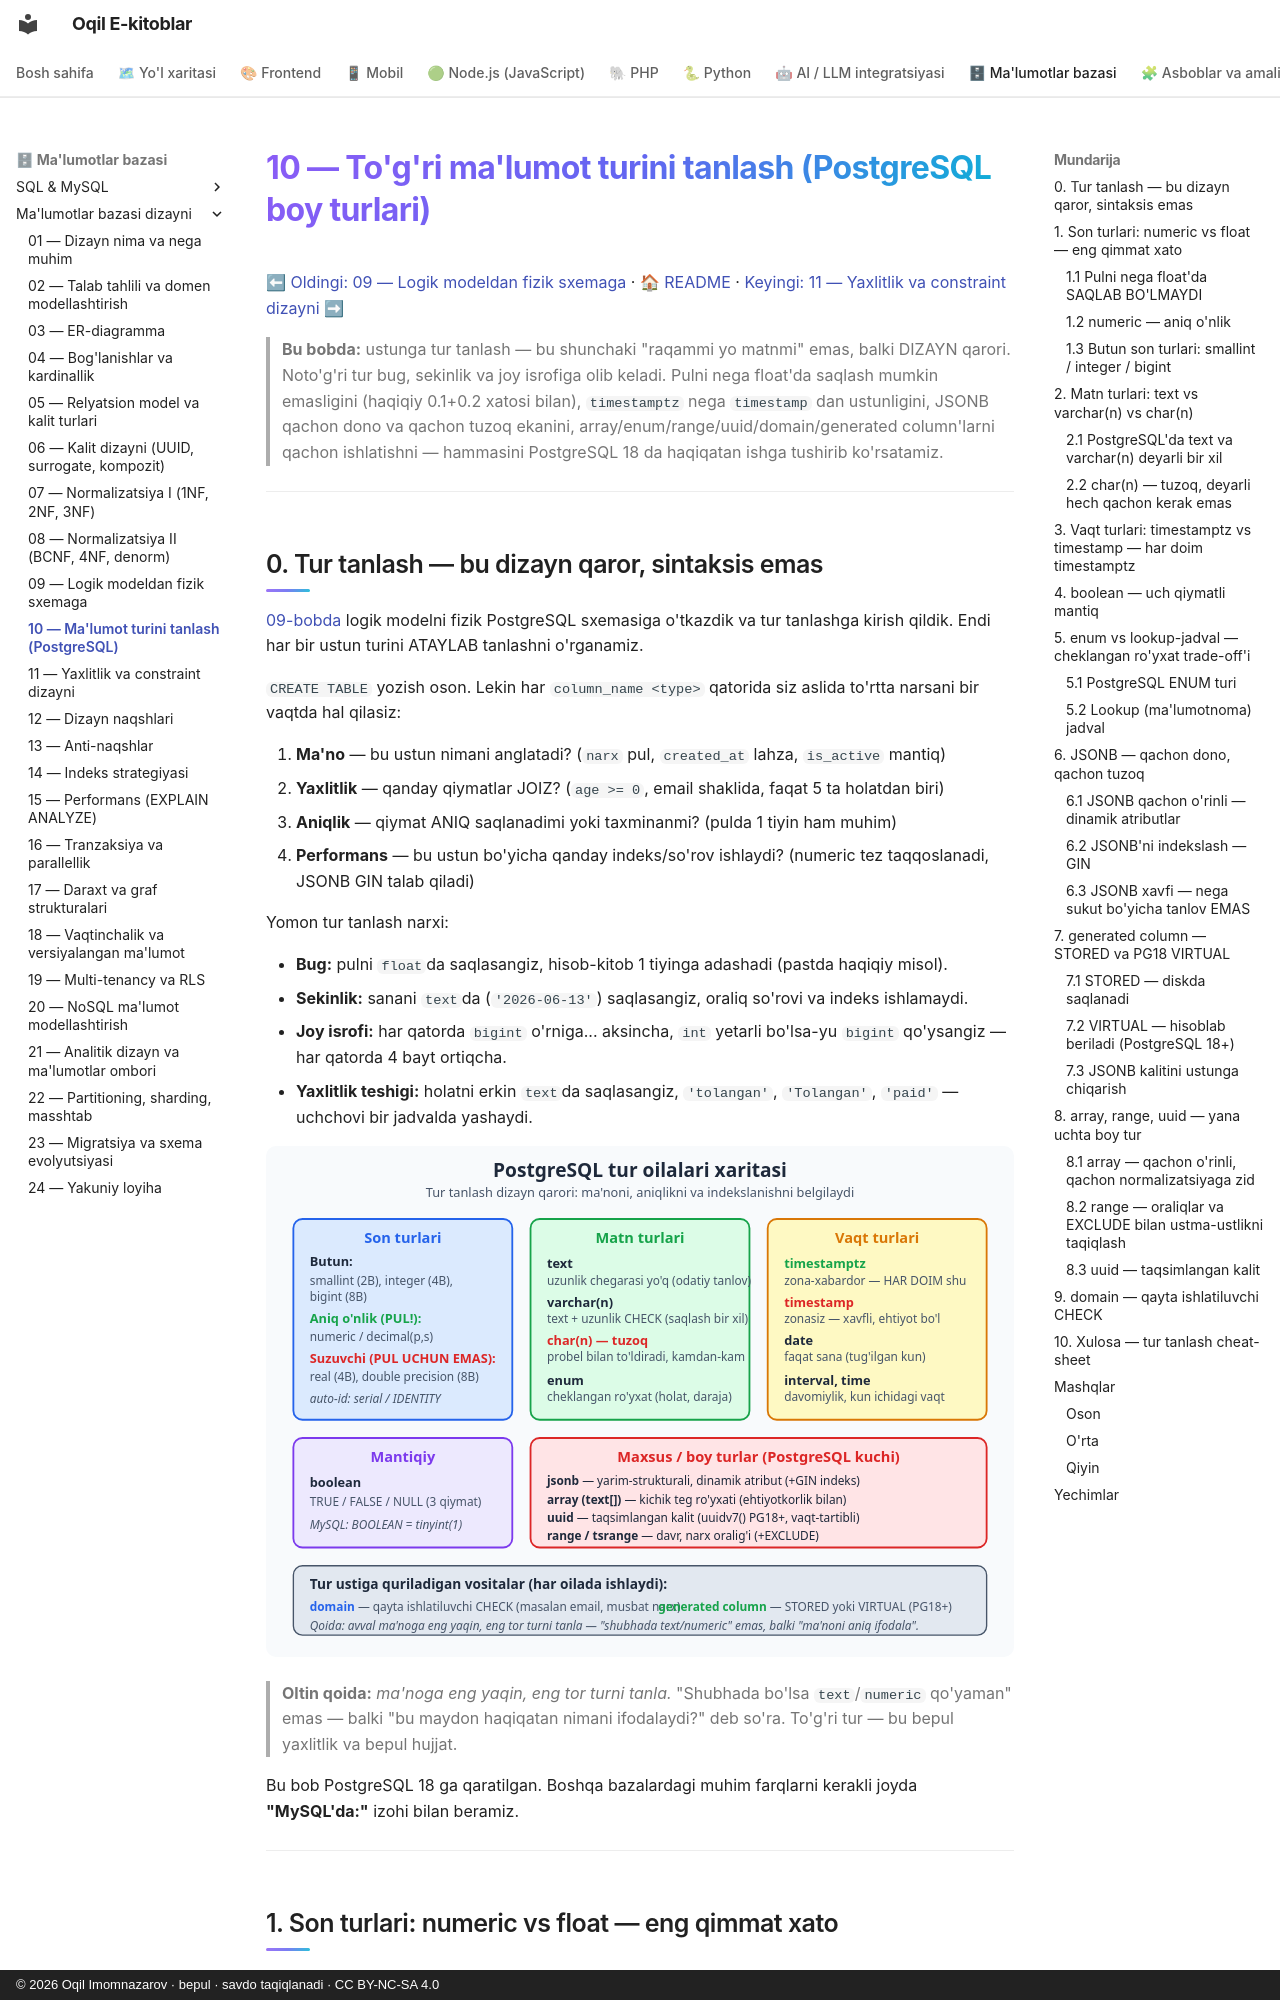

repository: iOqil/e-book · page: db-dizayni/10-malumot-turlari/index.html · generator: mkdocs · copyright: © 2026 Oqil Imomnazarov · bepul · savdo taqiqlanadi · CC BY-NC-SA 4.0

# 10 — To'g'ri ma'lumot turini tanlash (PostgreSQL boy turlari)

[⬅ Oldingi: 09 — Logik modeldan fizik sxemaga](./09-logik-fizik-sxema.md) · [🏠 README](./README.md) · [Keyingi: 11 — Yaxlitlik va constraint dizayni ➡](./11-constraint-dizayni.md)

> **Bu bobda:** ustunga tur tanlash — bu shunchaki "raqammi yo matnmi" emas, balki DIZAYN qarori. Noto'g'ri tur bug, sekinlik va joy isrofiga olib keladi. Pulni nega float'da saqlash mumkin emasligini (haqiqiy 0.1+0.2 xatosi bilan), `timestamptz` nega `timestamp` dan ustunligini, JSONB qachon dono va qachon tuzoq ekanini, array/enum/range/uuid/domain/generated column'larni qachon ishlatishni — hammasini PostgreSQL 18 da haqiqatan ishga tushirib ko'rsatamiz.

---

## 0. Tur tanlash — bu dizayn qaror, sintaksis emas

[09-bobda](./09-logik-fizik-sxema.md) logik modelni fizik PostgreSQL sxemasiga o'tkazdik va tur tanlashga kirish qildik. Endi har bir ustun turini ATAYLAB tanlashni o'rganamiz.

`CREATE TABLE` yozish oson. Lekin har `column_name <type>` qatorida siz aslida to'rtta narsani bir vaqtda hal qilasiz:

1. **Ma'no** — bu ustun nimani anglatadi? (`narx` pul, `created_at` lahza, `is_active` mantiq)
2. **Yaxlitlik** — qanday qiymatlar JOIZ? (`age >= 0`, email shaklida, faqat 5 ta holatdan biri)
3. **Aniqlik** — qiymat ANIQ saqlanadimi yoki taxminanmi? (pulda 1 tiyin ham muhim)
4. **Performans** — bu ustun bo'yicha qanday indeks/so'rov ishlaydi? (numeric tez taqqoslanadi, JSONB GIN talab qiladi)

Yomon tur tanlash narxi:

- **Bug:** pulni `float`da saqlasangiz, hisob-kitob 1 tiyinga adashadi (pastda haqiqiy misol).
- **Sekinlik:** sanani `text`da (`'2026-06-13'`) saqlasangiz, oraliq so'rovi va indeks ishlamaydi.
- **Joy isrofi:** har qatorda `bigint` o'rniga... aksincha, `int` yetarli bo'lsa-yu `bigint` qo'ysangiz — har qatorda 4 bayt ortiqcha.
- **Yaxlitlik teshigi:** holatni erkin `text`da saqlasangiz, `'tolangan'`, `'Tolangan'`, `'paid'` — uchchovi bir jadvalda yashaydi.

![PostgreSQL tur oilalari xaritasi: son, matn, vaqt, mantiq, maxsus](rasmlar/dbd10-tur-xaritasi.svg)

> **Oltin qoida:** *ma'noga eng yaqin, eng tor turni tanla.* "Shubhada bo'lsa `text`/`numeric` qo'yaman" emas — balki "bu maydon haqiqatan nimani ifodalaydi?" deb so'ra. To'g'ri tur — bu bepul yaxlitlik va bepul hujjat.

Bu bob PostgreSQL 18 ga qaratilgan. Boshqa bazalardagi muhim farqlarni kerakli joyda **"MySQL'da:"** izohi bilan beramiz.

---

## 1. Son turlari: numeric vs float — eng qimmat xato
